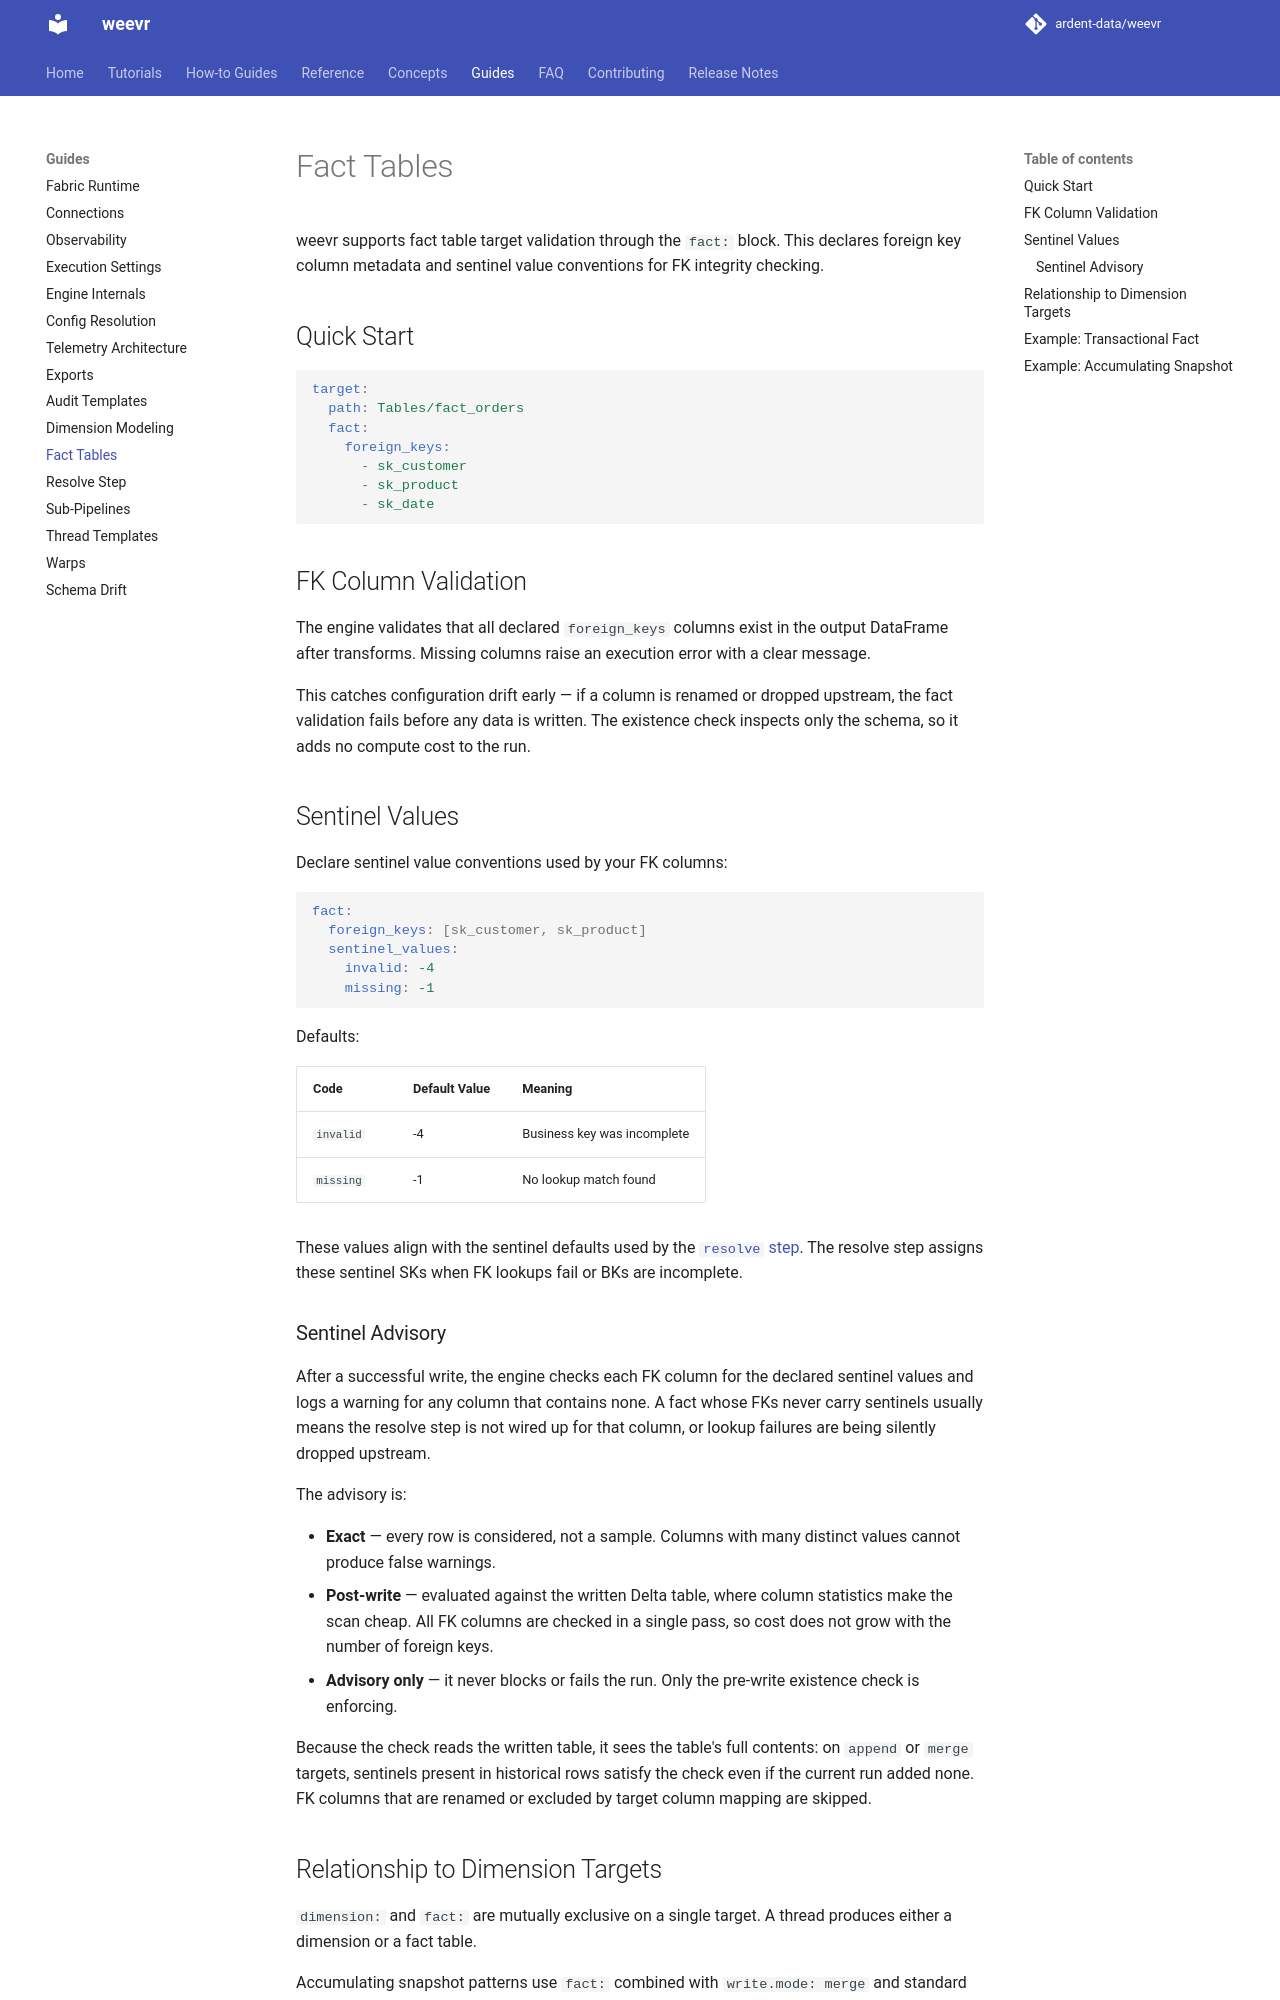

repository: ardent-data/weevr · page: 1.19/guides/fact-tables/index.html · generator: mkdocs

# Fact Tables

weevr supports fact table target validation through the `fact:`
block. This declares foreign key column metadata and sentinel
value conventions for FK integrity checking.

## Quick Start

```yaml
target:
  path: Tables/fact_orders
  fact:
    foreign_keys:
      - sk_customer
      - sk_product
      - sk_date
```

## FK Column Validation

The engine validates that all declared `foreign_keys` columns
exist in the output DataFrame after transforms. Missing columns
raise an execution error with a clear message.

This catches configuration drift early — if a column is renamed
or dropped upstream, the fact validation fails before any data
is written. The existence check inspects only the schema, so it
adds no compute cost to the run.

## Sentinel Values

Declare sentinel value conventions used by your FK columns:

```yaml
fact:
  foreign_keys: [sk_customer, sk_product]
  sentinel_values:
    invalid: -4
    missing: -1
```

Defaults:

| Code | Default Value | Meaning |
|------|--------------|---------|
| `invalid` | -4 | Business key was incomplete |
| `missing` | -1 | No lookup match found |

These values align with the sentinel defaults used by the
[`resolve` step](resolve.md). The resolve step assigns these
sentinel SKs when FK lookups fail or BKs are incomplete.
